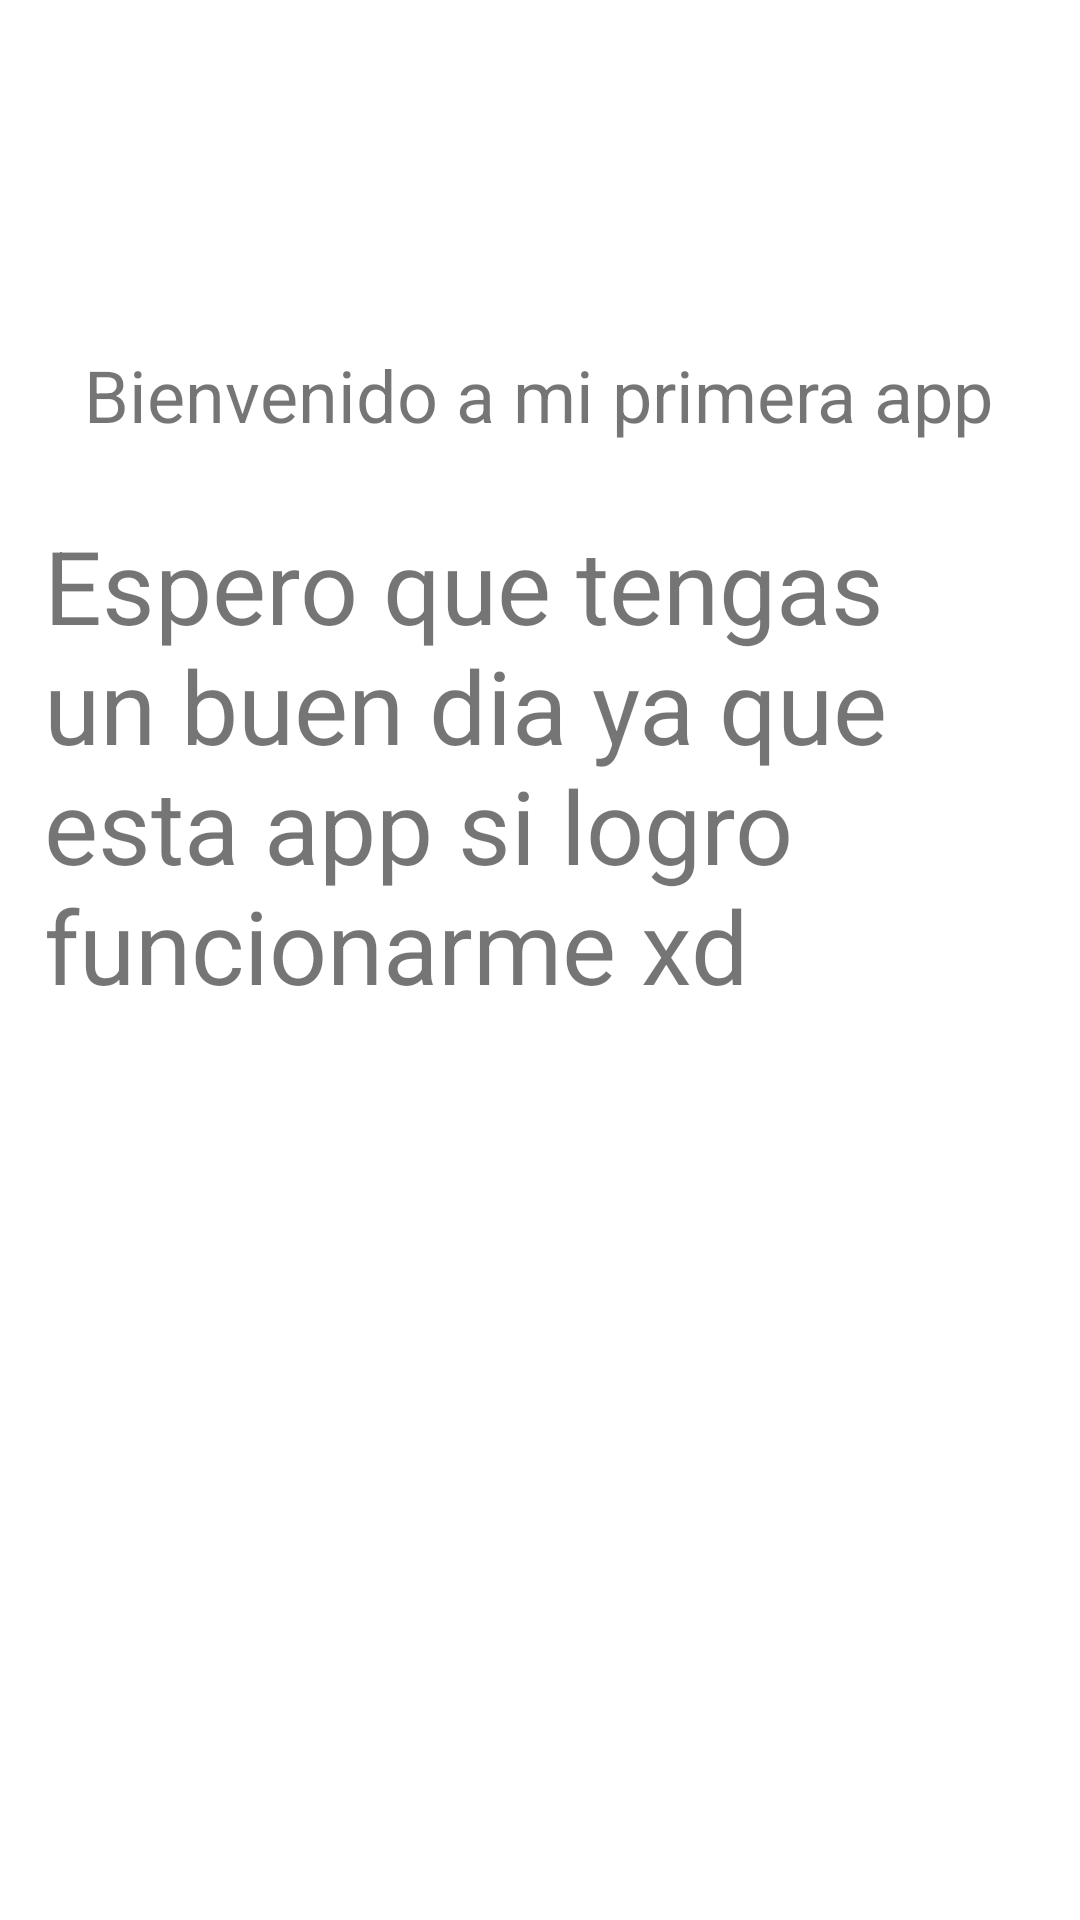

Reconstruct the res/layout file that produces this screen, plus the resources it refers to.
<!-- AndroidManifest.xml: application theme Theme.MiApp -->
<!-- res/layout/activity_main.xml -->
<?xml version="1.0" encoding="utf-8"?>
<androidx.constraintlayout.widget.ConstraintLayout xmlns:android="http://schemas.android.com/apk/res/android"
    xmlns:app="http://schemas.android.com/apk/res-auto"
    xmlns:tools="http://schemas.android.com/tools"
    android:layout_width="match_parent"
    android:layout_height="match_parent"
    tools:context=".MainActivity">

    <TextView
        android:id="@+id/textView"
        android:layout_width="wrap_content"
        android:layout_height="wrap_content"
        android:text="Bienvenido a mi primera app"
        android:textSize="24sp"
        app:layout_constraintBottom_toBottomOf="parent"
        app:layout_constraintEnd_toEndOf="parent"
        app:layout_constraintHorizontal_bias="0.495"
        app:layout_constraintStart_toStartOf="parent"
        app:layout_constraintTop_toTopOf="parent"
        app:layout_constraintVertical_bias="0.19" />

    <TextView
        android:id="@+id/textView2"
        android:layout_width="331dp"
        android:layout_height="170dp"
        android:text="Espero que tengas un buen dia ya que esta app si logro funcionarme xd"
        android:textSize="34sp"
        app:layout_constraintBottom_toBottomOf="parent"
        app:layout_constraintEnd_toEndOf="parent"
        app:layout_constraintStart_toStartOf="parent"
        app:layout_constraintTop_toTopOf="parent"
        app:layout_constraintVertical_bias="0.367" />

    <ImageView
        android:id="@+id/imageView"
        android:layout_width="372dp"
        android:layout_height="246dp"
        app:layout_constraintBottom_toBottomOf="parent"
        app:layout_constraintEnd_toEndOf="parent"
        app:layout_constraintHorizontal_bias="0.41"
        app:layout_constraintStart_toStartOf="parent"
        app:layout_constraintTop_toTopOf="parent"
        app:layout_constraintVertical_bias="0.82"
        app:srcCompat="@drawable/goo" />

</androidx.constraintlayout.widget.ConstraintLayout>
<!-- resources referenced by this layout -->
<resources>
  <style name="Theme.MiApp" parent="Theme.MaterialComponents.DayNight.DarkActionBar">
          
          <item name="colorPrimary">@color/purple_500</item>
          <item name="colorPrimaryVariant">@color/purple_700</item>
          <item name="colorOnPrimary">@color/white</item>
          
          <item name="colorSecondary">@color/teal_200</item>
          <item name="colorSecondaryVariant">@color/teal_700</item>
          <item name="colorOnSecondary">@color/black</item>
          
          <item name="android:statusBarColor">?attr/colorPrimaryVariant</item>
          
      </style>
  <!-- not gathered from this repository: default colours our renderer supplied (Android Studio template values) -->
  <color name="purple_500">#FF6200EE</color>
  <color name="purple_700">#FF3700B3</color>
  <color name="teal_200">#FF03DAC5</color>
  <color name="teal_700">#FF018786</color>
  <color name="black">#FF000000</color>
  <color name="white">#FFFFFFFF</color>
</resources>
